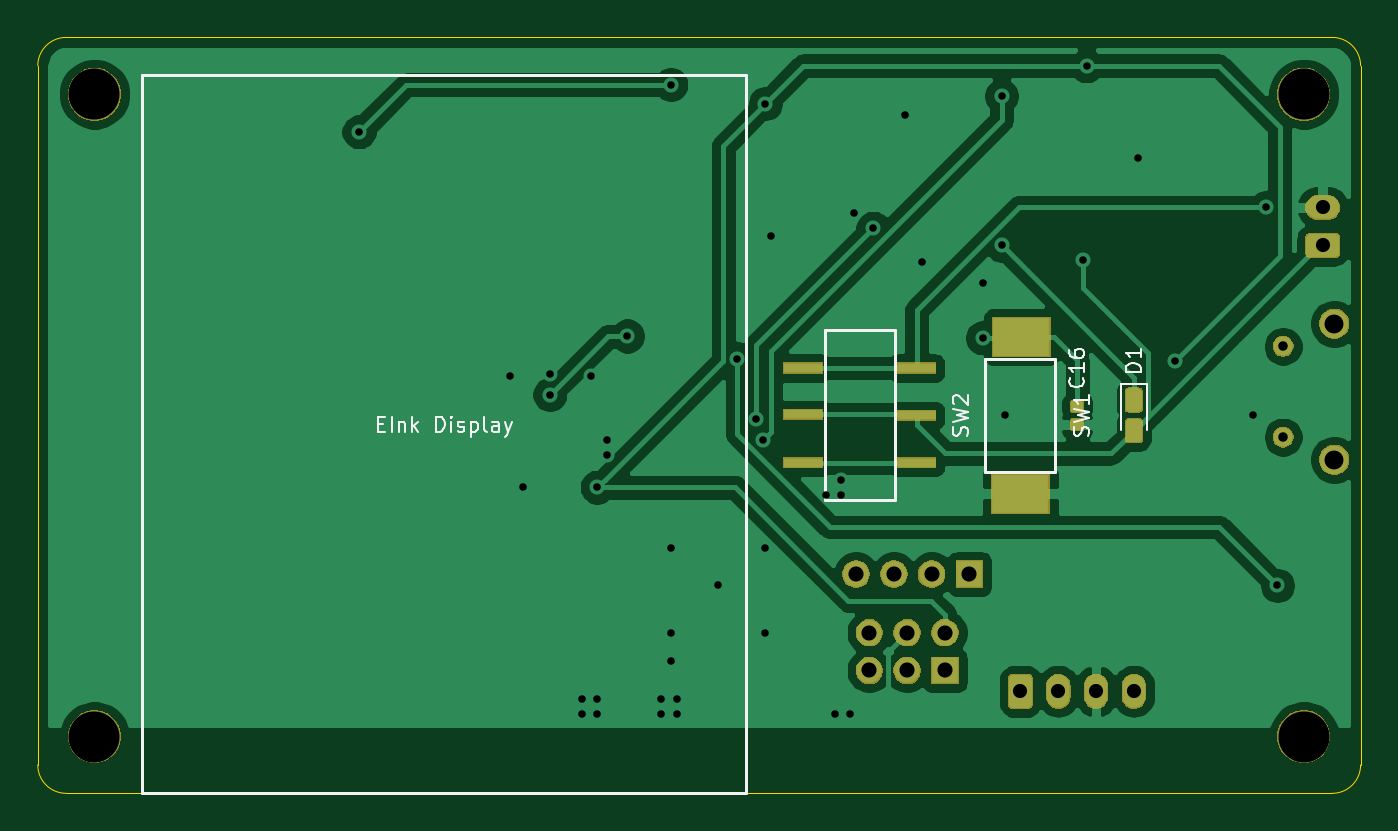
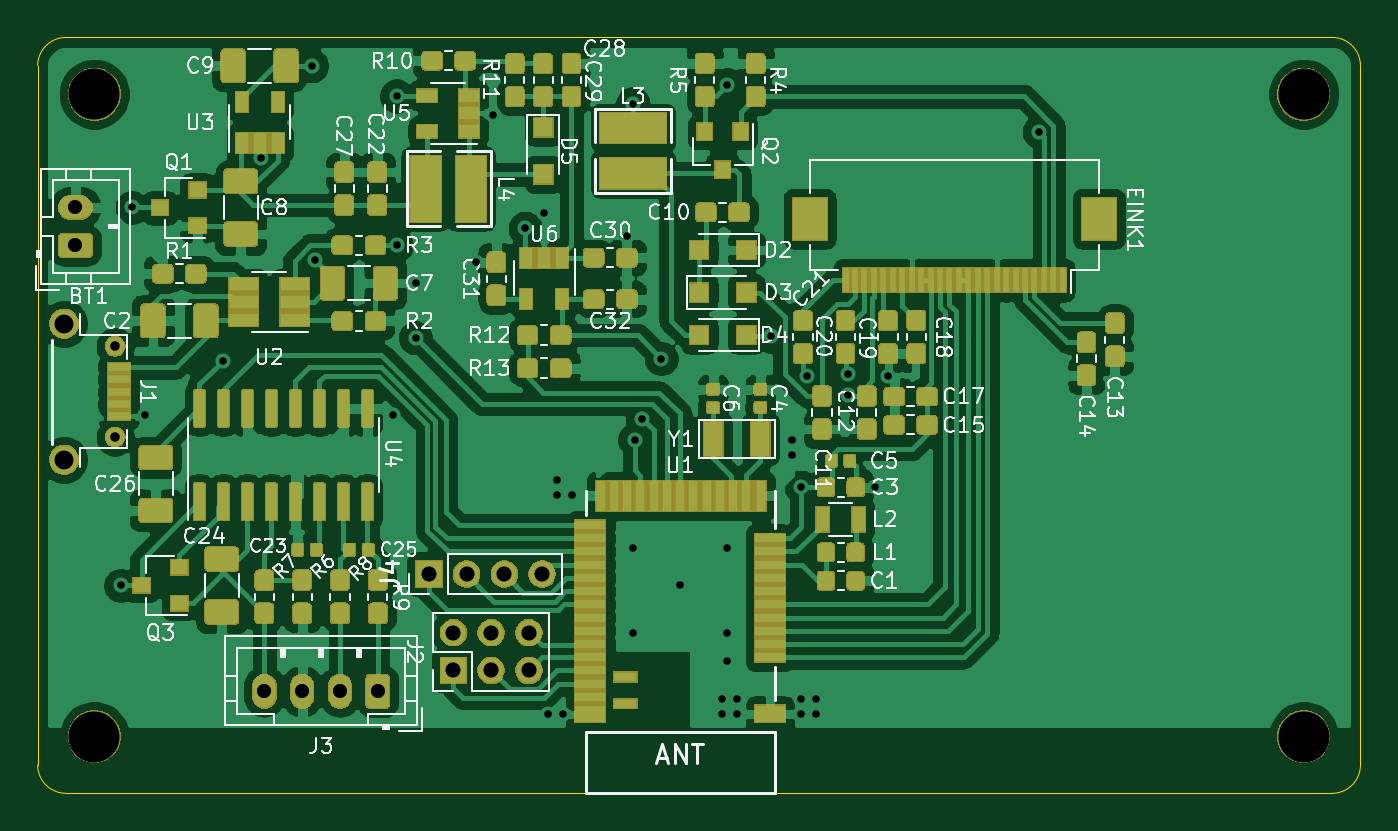
Circuit board: 10 layer files. Board 70.0 x 40.0 mm.
- bottom_copper: scale_hx711-B_Cu.gbl (379663 bytes)
- bottom_mask: scale_hx711-B_Mask.gbs (126420 bytes)
- paste: scale_hx711-B_Paste.gbp (181138 bytes)
- bottom_silk: scale_hx711-B_SilkS.gbo (61306 bytes)
- outline: scale_hx711-Edge_Cuts.gm1 (1004 bytes)
- top_copper: scale_hx711-F_Cu.gtl (73738 bytes)
- top_mask: scale_hx711-F_Mask.gts (28992 bytes)
- paste: scale_hx711-F_Paste.gtp (7501 bytes)
- top_silk: scale_hx711-F_SilkS.gto (6930 bytes)
- drill: scale_hx711.drl (1543 bytes)

=== bottom_copper: scale_hx711-B_Cu.gbl (379663 bytes, source omitted) ===
=== bottom_mask: scale_hx711-B_Mask.gbs (126420 bytes, source omitted) ===
=== paste: scale_hx711-B_Paste.gbp (181138 bytes, source omitted) ===
=== bottom_silk: scale_hx711-B_SilkS.gbo (61306 bytes, source omitted) ===
=== outline: scale_hx711-Edge_Cuts.gm1 ===
G04 #@! TF.GenerationSoftware,KiCad,Pcbnew,5.1.5-52549c5~84~ubuntu18.04.1*
G04 #@! TF.CreationDate,2020-03-09T11:52:29+05:30*
G04 #@! TF.ProjectId,scale_hx711,7363616c-655f-4687-9837-31312e6b6963,rev?*
G04 #@! TF.SameCoordinates,Original*
G04 #@! TF.FileFunction,Profile,NP*
%FSLAX46Y46*%
G04 Gerber Fmt 4.6, Leading zero omitted, Abs format (unit mm)*
G04 Created by KiCad (PCBNEW 5.1.5-52549c5~84~ubuntu18.04.1) date 2020-03-09 11:52:29*
%MOMM*%
%LPD*%
G04 APERTURE LIST*
%ADD10C,0.050000*%
G04 APERTURE END LIST*
D10*
X10000000Y-11500000D02*
G75*
G02X11500000Y-10000000I1500000J0D01*
G01*
X78500000Y-10000000D02*
G75*
G02X80000000Y-11500000I0J-1500000D01*
G01*
X80000000Y-48500000D02*
G75*
G02X78500000Y-50000000I-1500000J0D01*
G01*
X11500000Y-50000000D02*
G75*
G02X10000000Y-48500000I0J1500000D01*
G01*
X78500000Y-10000000D02*
X11500000Y-10000000D01*
X80000000Y-48500000D02*
X80000000Y-11500000D01*
X11500000Y-50000000D02*
X78500000Y-50000000D01*
X10000000Y-11500000D02*
X10000000Y-48500000D01*
M02*

=== top_copper: scale_hx711-F_Cu.gtl (73738 bytes, source omitted) ===
=== top_mask: scale_hx711-F_Mask.gts (28992 bytes, source omitted) ===
=== paste: scale_hx711-F_Paste.gtp (7501 bytes, source omitted) ===
=== top_silk: scale_hx711-F_SilkS.gto (6930 bytes, source omitted) ===
=== drill: scale_hx711.drl ===
M48
; DRILL file {KiCad 5.1.5-52549c5~84~ubuntu18.04.1} date Mon Mar  9 11:52:27 2020
; FORMAT={-:-/ absolute / inch / decimal}
; #@! TF.CreationDate,2020-03-09T11:52:27+05:30
; #@! TF.GenerationSoftware,Kicad,Pcbnew,5.1.5-52549c5~84~ubuntu18.04.1
FMAT,2
INCH
T1C0.0157
T2C0.0197
T3C0.0295
T4C0.0315
T5C0.0394
T6C0.1063
%
G90
G05
T1
X1.063Y-0.5906
X1.378Y-1.0984
X1.4055Y-1.3307
X1.4606Y-1.0945
X1.4606Y-1.1378
X1.5276Y-1.7717
X1.5276Y-1.8031
X1.5472Y-1.0984
X1.5591Y-1.3307
X1.5591Y-1.7717
X1.5591Y-1.8031
X1.5787Y-1.2323
X1.5787Y-1.2638
X1.622Y-1.0157
X1.6929Y-1.7717
X1.6929Y-1.8031
X1.7126Y-0.4921
X1.7126Y-1.4567
X1.7126Y-1.6339
X1.7126Y-1.6929
X1.7244Y-1.7717
X1.7244Y-1.8031
X1.811Y-1.5354
X1.8504Y-1.063
X1.8898Y-1.189
X1.9055Y-1.2323
X1.9094Y-0.5315
X1.9094Y-1.4567
X1.9094Y-1.6339
X1.9213Y-0.8071
X2.0354Y-1.3465
X2.0551Y-1.8031
X2.0669Y-1.315
X2.0669Y-1.3465
X2.0866Y-1.8031
X2.0945Y-0.7598
X2.1339Y-0.7913
X2.2008Y-0.5551
X2.2362Y-0.8622
X2.3622Y-0.9055
X2.3622Y-1.0197
X2.4016Y-0.5157
X2.4016Y-0.8268
X2.4094Y-1.1811
X2.5709Y-0.8583
X2.5787Y-0.4528
X2.685Y-0.6457
X2.7638Y-1.0669
X2.9252Y-1.1811
X2.9528Y-0.748
X2.9764Y-1.5354
T2
X2.9882Y-1.0374
X2.9882Y-1.2264
T3
X3.0709Y-0.748
X3.0709Y-0.8268
X2.4409Y-1.7559
X2.5197Y-1.7559
X2.5984Y-1.7559
X2.6772Y-1.7559
T4
X2.126Y-1.6339
X2.126Y-1.7126
X2.2047Y-1.6339
X2.2047Y-1.7126
X2.2835Y-1.6339
X2.2835Y-1.7126
X2.0984Y-1.5118
X2.1772Y-1.5118
X2.2559Y-1.5118
X2.3346Y-1.5118
T5
X3.0945Y-0.9902
X3.0945Y-1.2736
T6
X0.5118Y-1.8504
X3.0315Y-1.8504
X3.0315Y-0.5118
X0.5118Y-0.5118
T0
M30

